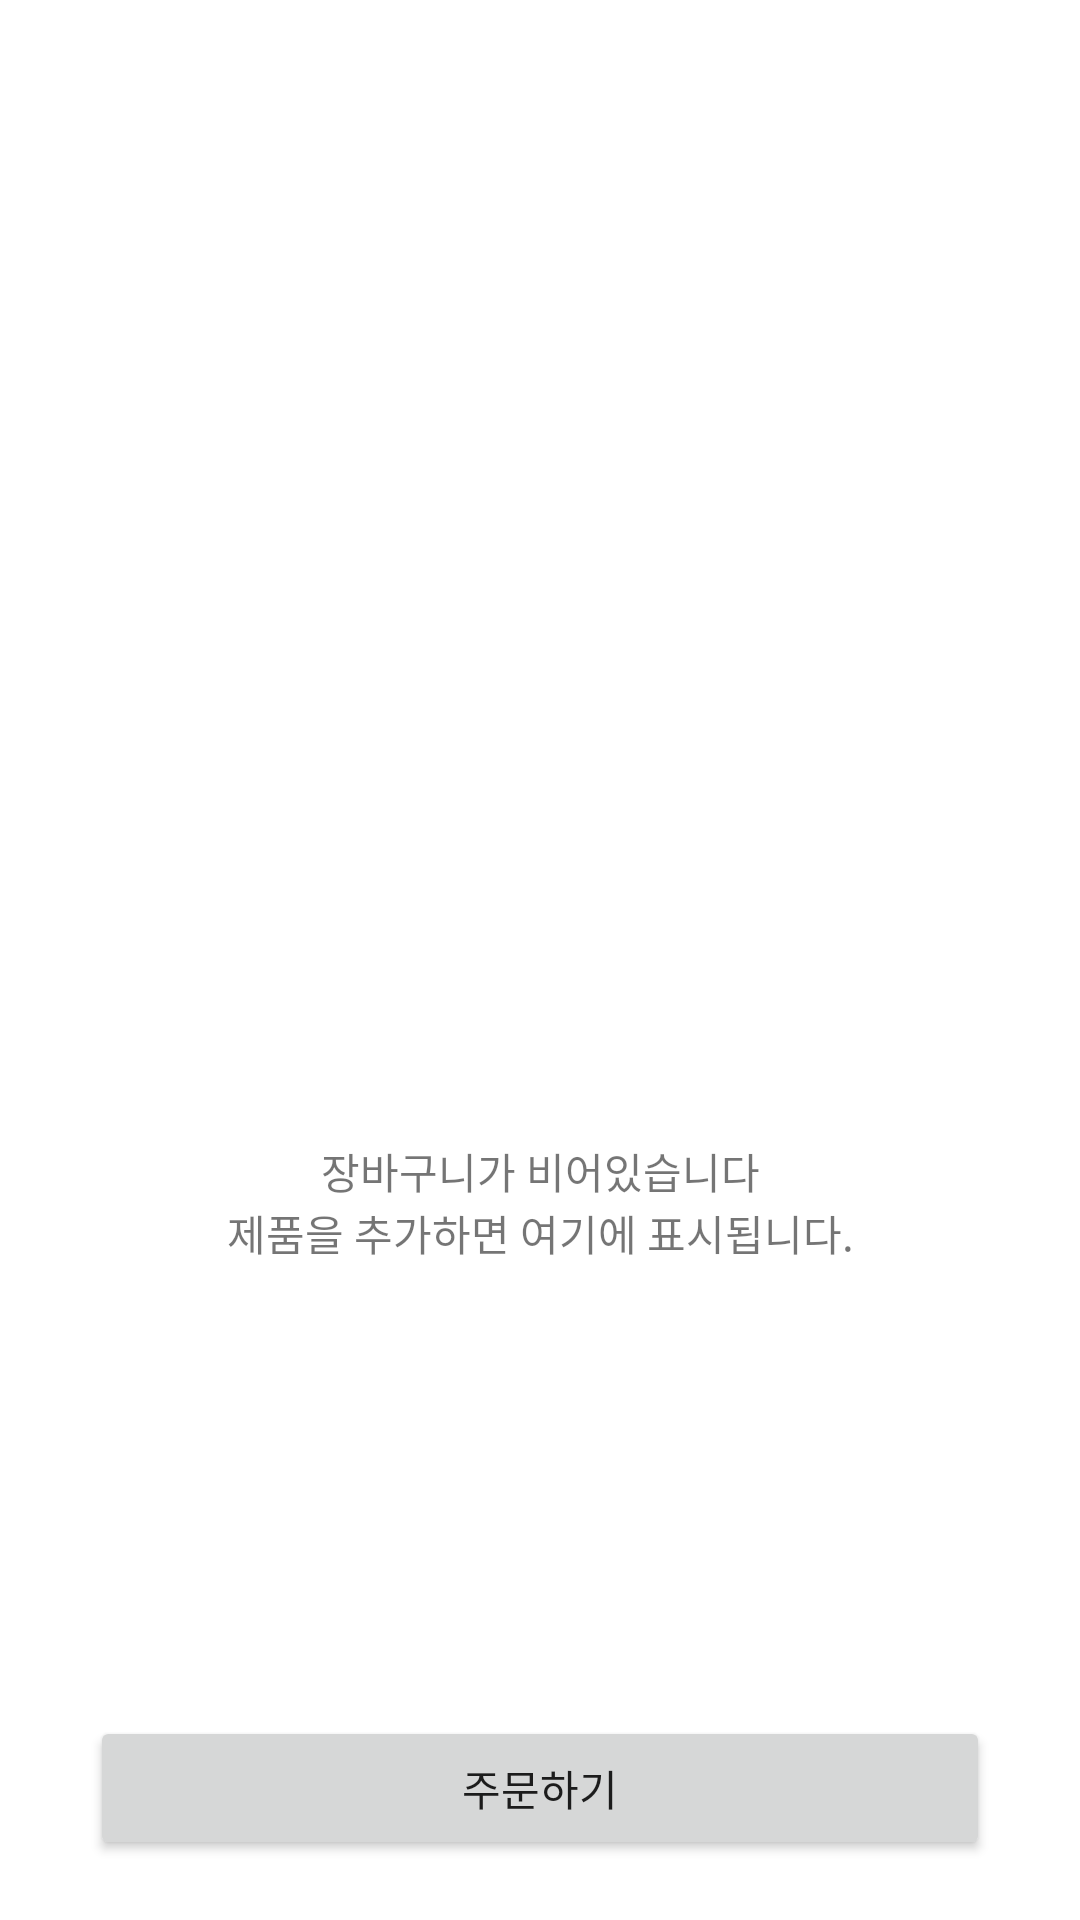

Android layout source for this screen:
<!-- AndroidManifest.xml: application theme Theme.UMC_10th -->
<!-- res/layout/shopping_fragment.xml -->
<?xml version="1.0" encoding="utf-8"?>
<androidx.constraintlayout.widget.ConstraintLayout xmlns:android="http://schemas.android.com/apk/res/android"
    xmlns:tools="http://schemas.android.com/tools"
    android:layout_width="match_parent"
    android:layout_height="match_parent"
    xmlns:app="http://schemas.android.com/apk/res-auto">
    

    <ImageView
        android:id="@+id/iv_shopping_bag"
        android:layout_width="80dp"
        android:layout_height="80dp"
        android:src="@drawable/ic_shopping_bag_circle"
        app:layout_constraintEnd_toEndOf="parent"
        app:layout_constraintStart_toStartOf="parent"
        app:layout_constraintTop_toTopOf="parent"
        app:layout_constraintBottom_toBottomOf="parent"
        />

    <TextView
        android:id="@+id/tv_emptywishlist1"
        android:layout_width="wrap_content"
        android:layout_height="wrap_content"
        android:text="장바구니가 비어있습니다"
        app:layout_constraintEnd_toEndOf="parent"
        app:layout_constraintStart_toStartOf="parent"
        app:layout_constraintTop_toBottomOf="@+id/iv_shopping_bag"
        android:layout_marginTop="20dp"/>
    <TextView
        android:id="@+id/tv_emptywishlist2"
        android:layout_width="wrap_content"
        android:layout_height="wrap_content"
        android:text="제품을 추가하면 여기에 표시됩니다."
        app:layout_constraintStart_toStartOf="parent"
        app:layout_constraintEnd_toEndOf="parent"
        app:layout_constraintTop_toBottomOf="@+id/tv_emptywishlist1" />

    <Button
        android:id="@+id/btn_purchase"
        android:layout_width="match_parent"
        android:layout_height="wrap_content"
        android:text="주문하기"
        android:layout_marginHorizontal="30dp"
        android:layout_marginBottom="20dp"
        app:layout_constraintBottom_toBottomOf="parent"
        />

</androidx.constraintlayout.widget.ConstraintLayout>
<!-- resources referenced by this layout -->
<resources>
  <style name="Theme.UMC_10th" parent="Theme.MaterialComponents.DayNight.NoActionBar">
      </style>
</resources>
